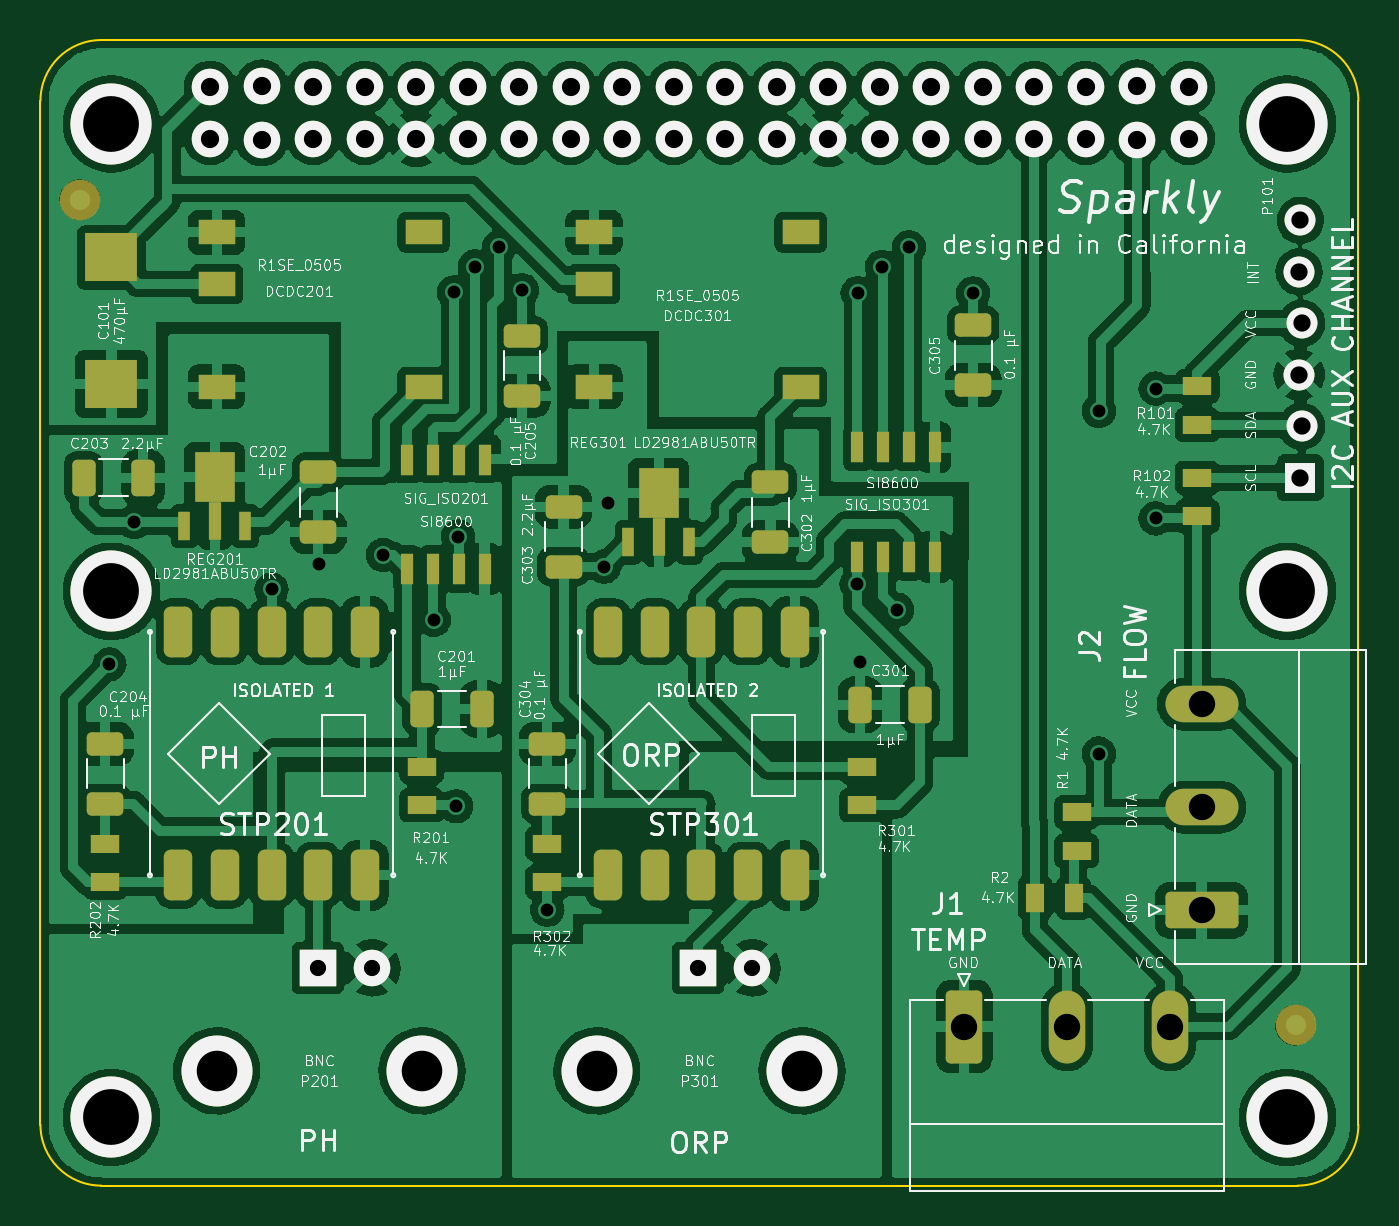
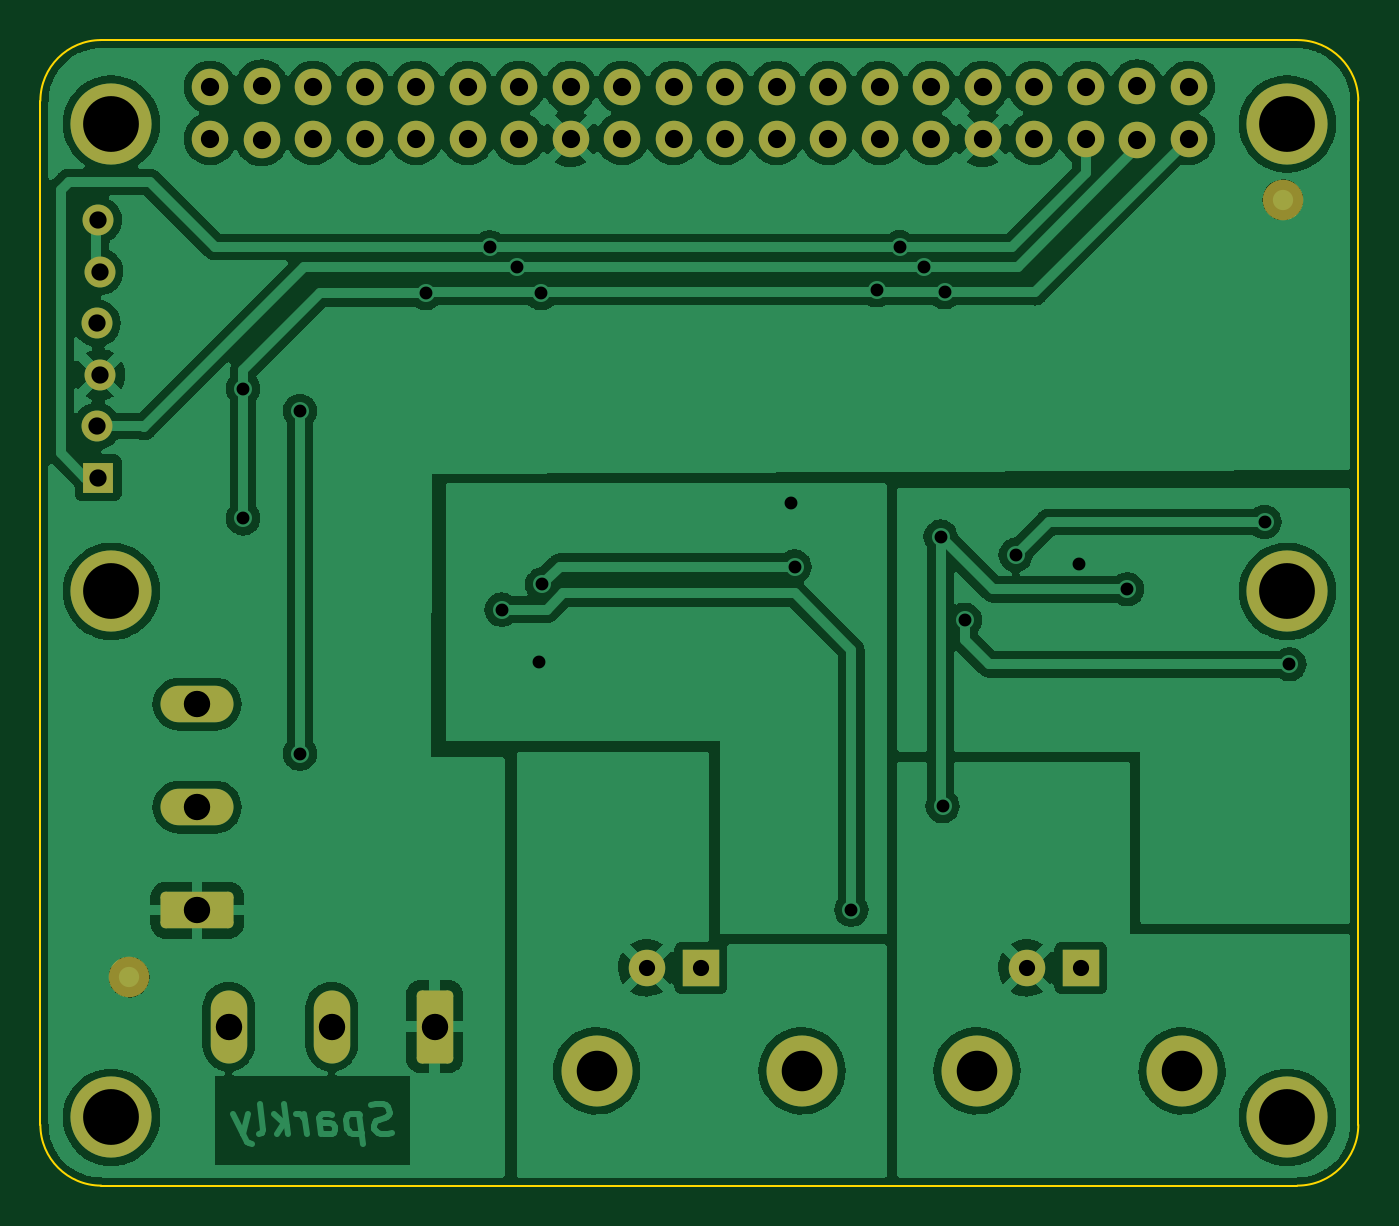
Circuit board: 8 layer files. Board 65.0 x 56.5 mm.
- bottom_copper: tentacle-raspi-B_Cu.gbl (177412 bytes)
- bottom_mask: tentacle-raspi-B_Mask.gbs (3437 bytes)
- bottom_silk: tentacle-raspi-B_Silkscreen.gbo (465 bytes)
- outline: tentacle-raspi-Edge_Cuts.gm1 (1106 bytes)
- top_copper: tentacle-raspi-F_Cu.gtl (363868 bytes)
- top_mask: tentacle-raspi-F_Mask.gts (7136 bytes)
- top_silk: tentacle-raspi-F_Silkscreen.gto (120445 bytes)
- drill: tentacle-raspi-PTH.drl (1555 bytes)

=== bottom_copper: tentacle-raspi-B_Cu.gbl (177412 bytes, source omitted) ===
=== bottom_mask: tentacle-raspi-B_Mask.gbs (3437 bytes, source withheld) ===
=== bottom_silk: tentacle-raspi-B_Silkscreen.gbo ===
%TF.GenerationSoftware,KiCad,Pcbnew,(6.0.0-0)*%
%TF.CreationDate,2022-08-16T11:14:51-07:00*%
%TF.ProjectId,tentacle-raspi,74656e74-6163-46c6-952d-72617370692e,1.0*%
%TF.SameCoordinates,Original*%
%TF.FileFunction,Legend,Bot*%
%TF.FilePolarity,Positive*%
%FSLAX46Y46*%
G04 Gerber Fmt 4.6, Leading zero omitted, Abs format (unit mm)*
G04 Created by KiCad (PCBNEW (6.0.0-0)) date 2022-08-16 11:14:51*
%MOMM*%
%LPD*%
G01*
G04 APERTURE LIST*
G04 APERTURE END LIST*
M02*

=== outline: tentacle-raspi-Edge_Cuts.gm1 ===
%TF.GenerationSoftware,KiCad,Pcbnew,(6.0.0-0)*%
%TF.CreationDate,2022-08-16T11:14:51-07:00*%
%TF.ProjectId,tentacle-raspi,74656e74-6163-46c6-952d-72617370692e,1.0*%
%TF.SameCoordinates,Original*%
%TF.FileFunction,Profile,NP*%
%FSLAX46Y46*%
G04 Gerber Fmt 4.6, Leading zero omitted, Abs format (unit mm)*
G04 Created by KiCad (PCBNEW (6.0.0-0)) date 2022-08-16 11:14:51*
%MOMM*%
%LPD*%
G01*
G04 APERTURE LIST*
%TA.AperFunction,Profile*%
%ADD10C,0.100000*%
%TD*%
G04 APERTURE END LIST*
D10*
X108500000Y-57408680D02*
G75*
G03*
X105500000Y-60408680I1J-3000001D01*
G01*
X105500000Y-78200000D02*
X105500000Y-60408680D01*
X167500000Y-113908680D02*
X108500000Y-113908680D01*
X167500000Y-113908680D02*
G75*
G03*
X170500000Y-110908680I-1J3000001D01*
G01*
X105500000Y-110908680D02*
G75*
G03*
X108500000Y-113908680I3000001J1D01*
G01*
X170500000Y-60408680D02*
G75*
G03*
X167500000Y-57408680I-3000001J-1D01*
G01*
X105500000Y-93200000D02*
X105500000Y-78200000D01*
X108500000Y-57408680D02*
X167500000Y-57408680D01*
X170500000Y-60408680D02*
X170500000Y-110908680D01*
X105500000Y-110908680D02*
X105500000Y-93200000D01*
M02*

=== top_copper: tentacle-raspi-F_Cu.gtl (363868 bytes, source omitted) ===
=== top_mask: tentacle-raspi-F_Mask.gts (7136 bytes, source omitted) ===
=== top_silk: tentacle-raspi-F_Silkscreen.gto (120445 bytes, source omitted) ===
=== drill: tentacle-raspi-PTH.drl ===
M48
INCH
T1C0.0250
T2C0.0315
T3C0.0335
T4C0.0354
T5C0.0512
T6C0.0787
T7C0.1083
%
G90
G05
T1
X4.2874Y-3.4724
X4.3356Y-3.1959
X4.6024Y-3.3268
X4.6949Y-3.2776
X4.8189Y-3.2598
X4.9173Y-3.3858
X4.9567Y-2.75
X4.9606Y-3.748
X4.9646Y-3.2244
X4.9969Y-2.7
X5.0443Y-2.6624
X5.0886Y-2.7461
X5.1378Y-3.9488
X5.248Y-3.2825
X5.2559Y-3.1594
X5.7382Y-3.3169
X5.7402Y-2.752
X5.7441Y-3.4685
X5.7874Y-2.7008
X5.8169Y-3.3661
X5.84Y-2.6627
X5.9646Y-2.752
X6.2087Y-2.9803
X6.2087Y-3.6457
X6.3189Y-2.937
X6.3189Y-3.189
T2
X4.6924Y-4.0618
X4.7974Y-4.0618
X5.4306Y-4.0618
X5.5356Y-4.0618
T3
X6.5975Y-2.71
X6.5975Y-2.91
X6.6Y-2.61
X6.6Y-3.11
X6.6025Y-2.81
X6.6025Y-3.01
T4
X4.4831Y-2.3516
X4.4831Y-2.4516
X4.5831Y-2.3491
X4.5831Y-2.4541
X4.6831Y-2.3516
X4.6831Y-2.4516
X4.7831Y-2.3516
X4.7831Y-2.4516
X4.8831Y-2.3516
X4.8831Y-2.4516
X4.9831Y-2.3516
X4.9831Y-2.4516
X5.0831Y-2.3516
X5.0831Y-2.4516
X5.1831Y-2.3516
X5.1831Y-2.4516
X5.2831Y-2.3516
X5.2831Y-2.4516
X5.3831Y-2.3516
X5.3831Y-2.4516
X5.4831Y-2.3516
X5.4831Y-2.4516
X5.5831Y-2.3516
X5.5831Y-2.4516
X5.6831Y-2.3516
X5.6831Y-2.4516
X5.7831Y-2.3516
X5.7831Y-2.4516
X5.8831Y-2.3516
X5.8831Y-2.4516
X5.9831Y-2.3516
X5.9831Y-2.4516
X6.0831Y-2.3516
X6.0831Y-2.4516
X6.1831Y-2.3516
X6.1831Y-2.4516
X6.2831Y-2.3491
X6.2831Y-2.4541
X6.3831Y-2.3516
X6.3831Y-2.4516
T5
X5.947Y-4.1759
X6.147Y-4.1759
X6.347Y-4.1759
X6.4082Y-3.5498
X6.4082Y-3.7498
X6.4082Y-3.9498
T6
X4.4955Y-4.2618
X4.8942Y-4.2618
X5.2337Y-4.2618
X5.6324Y-4.2618
T7
X4.2913Y-2.4231
X4.2913Y-3.3307
X4.2913Y-4.3522
X6.5748Y-2.4231
X6.5748Y-3.3307
X6.5748Y-4.3522
T0
M30
